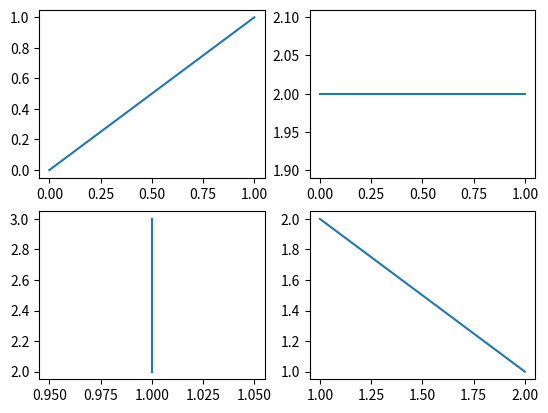

The matplotlib source for this figure:
#coding:utf8
# 绘制子图
import numpy as np
import matplotlib.pyplot as plt

plt.figure()

# 绘制一个子图，一共分为row=2,col=2 ,该子图占第1个位置
plt.subplot(2, 2, 1)  
plt.plot([0, 1], [0, 1])

# 绘制一个子图，一共分为row=2,col=2 ,该子图占第2个位置
plt.subplot(2, 2, 2)
plt.plot([0, 1], [2, 2])

plt.subplot(2, 2, 3)
plt.plot([1, 1], [2, 3])

plt.subplot(2, 2, 4)
plt.plot([1, 2], [2, 1])

plt.show()




